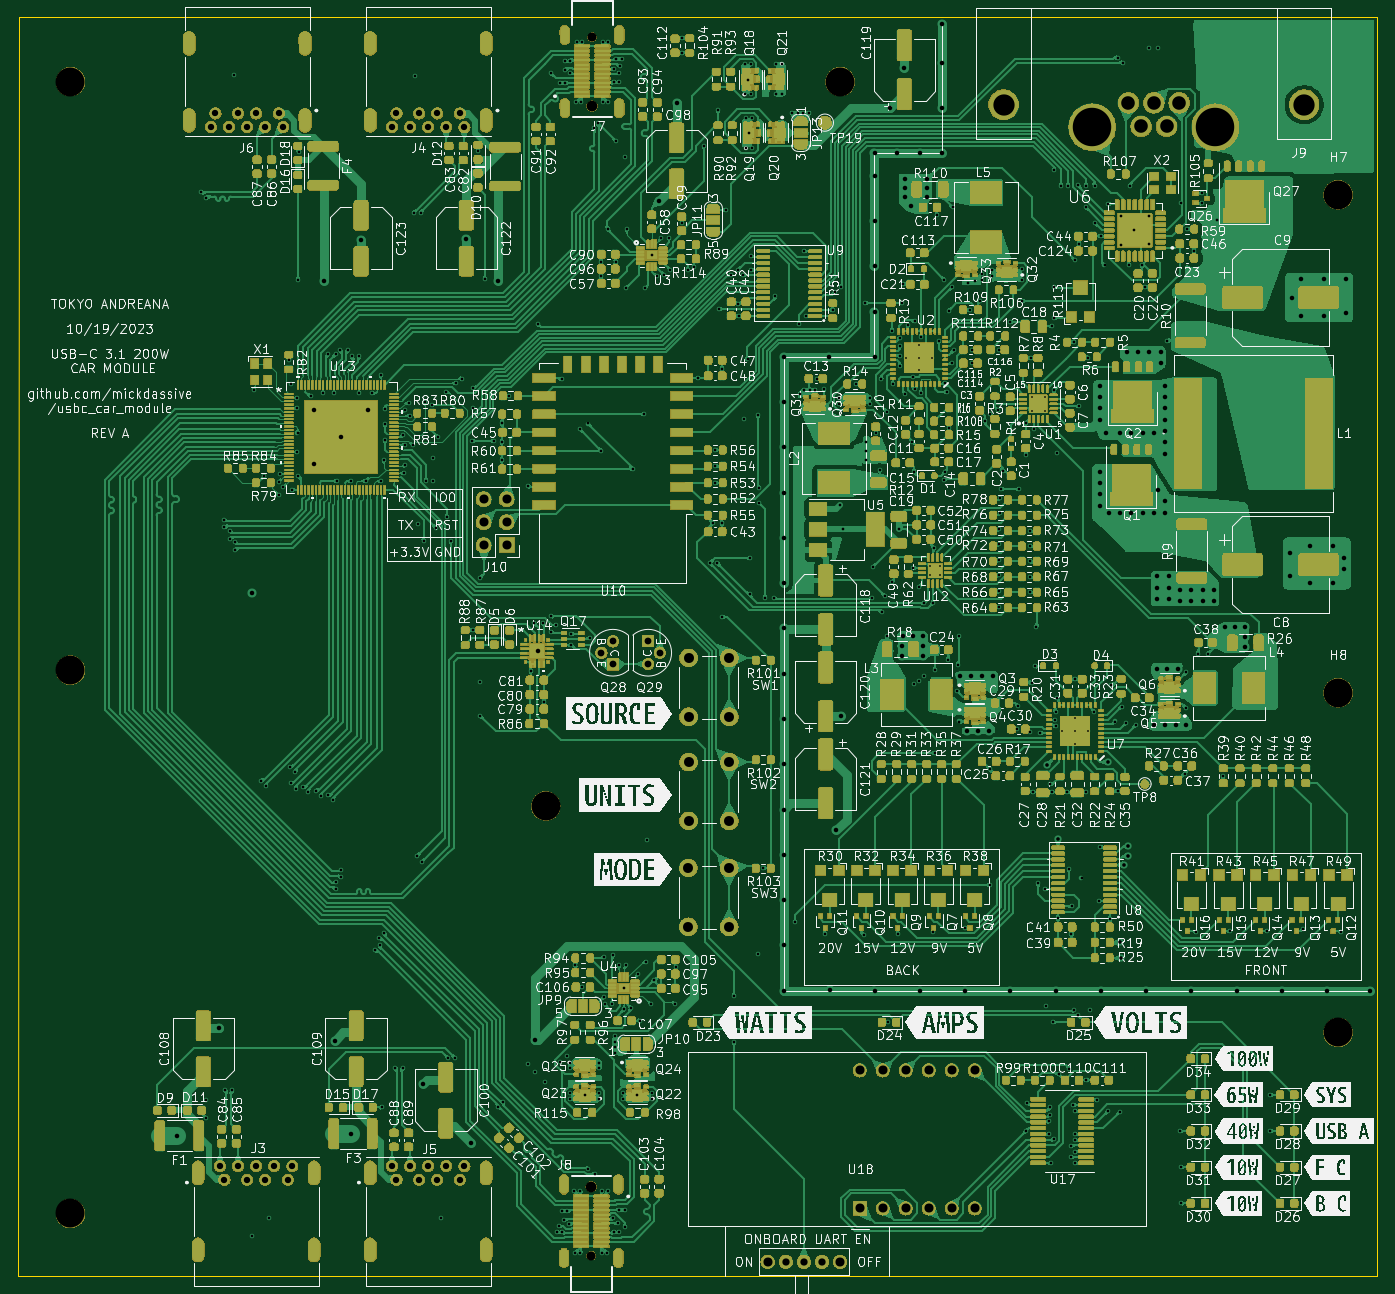
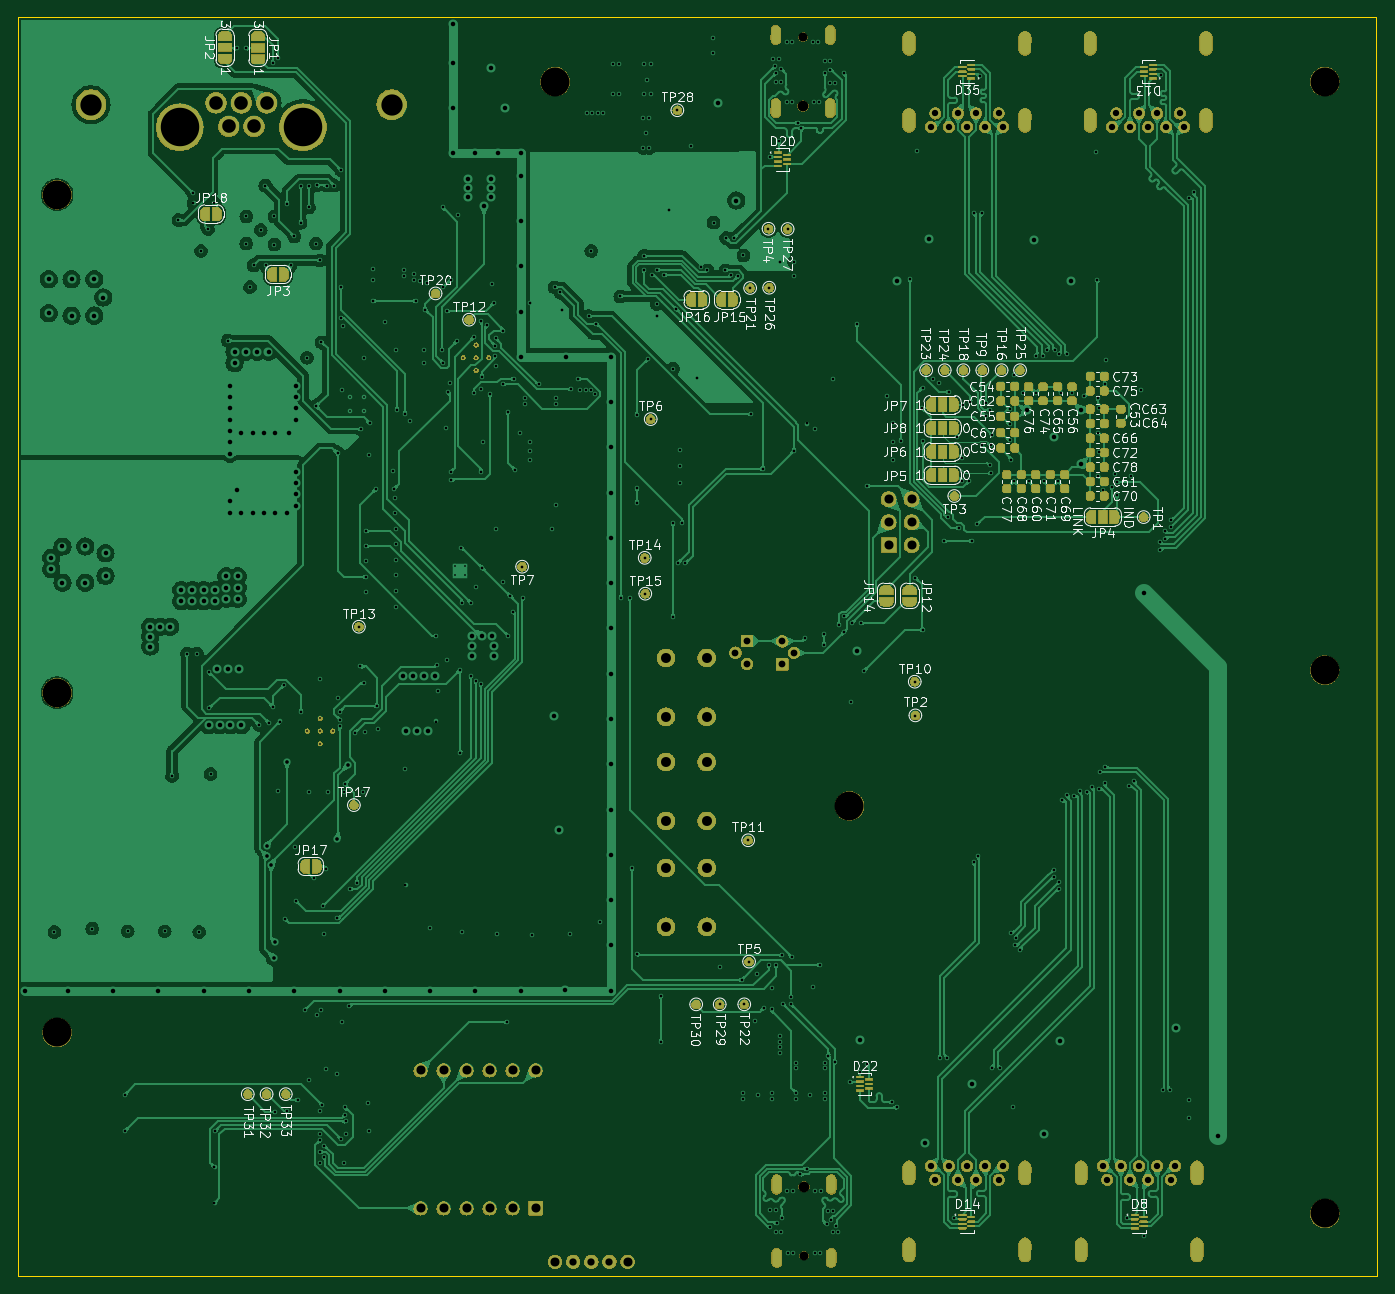
Circuit board: 13 layer files. Board 150.1 x 139.0 mm.
- bottom_copper: usbc-car-module-B_Cu.gbr (460203 bytes)
- bottom_mask: usbc-car-module-B_Mask.gbr (460749 bytes)
- paste: usbc-car-module-B_Paste.gbr (4296 bytes)
- bottom_silk: usbc-car-module-B_Silkscreen.gbr (151209 bytes)
- outline: usbc-car-module-Edge_Cuts.gbr (738 bytes)
- top_copper: usbc-car-module-F_Cu.gbr (684389 bytes)
- top_mask: usbc-car-module-F_Mask.gbr (1464506 bytes)
- paste: usbc-car-module-F_Paste.gbr (87828 bytes)
- top_silk: usbc-car-module-F_Silkscreen.gbr (784182 bytes)
- inner_copper: usbc-car-module-In1_Cu.gbr (677285 bytes)
- inner_copper: usbc-car-module-In2_Cu.gbr (828136 bytes)
- drill: usbc-car-module-NPTH.drl (650 bytes)
- drill: usbc-car-module-PTH.drl (15227 bytes)

=== bottom_copper: usbc-car-module-B_Cu.gbr (460203 bytes, source omitted) ===
=== bottom_mask: usbc-car-module-B_Mask.gbr (460749 bytes, source omitted) ===
=== paste: usbc-car-module-B_Paste.gbr ===
%TF.GenerationSoftware,KiCad,Pcbnew,8.0.2*%
%TF.CreationDate,2024-07-30T20:30:47-04:00*%
%TF.ProjectId,usbc-car-module,75736263-2d63-4617-922d-6d6f64756c65,rev?*%
%TF.SameCoordinates,Original*%
%TF.FileFunction,Paste,Bot*%
%TF.FilePolarity,Positive*%
%FSLAX46Y46*%
G04 Gerber Fmt 4.6, Leading zero omitted, Abs format (unit mm)*
G04 Created by KiCad (PCBNEW 8.0.2) date 2024-07-30 20:30:47*
%MOMM*%
%LPD*%
G01*
G04 APERTURE LIST*
G04 Aperture macros list*
%AMRoundRect*
0 Rectangle with rounded corners*
0 $1 Rounding radius*
0 $2 $3 $4 $5 $6 $7 $8 $9 X,Y pos of 4 corners*
0 Add a 4 corners polygon primitive as box body*
4,1,4,$2,$3,$4,$5,$6,$7,$8,$9,$2,$3,0*
0 Add four circle primitives for the rounded corners*
1,1,$1+$1,$2,$3*
1,1,$1+$1,$4,$5*
1,1,$1+$1,$6,$7*
1,1,$1+$1,$8,$9*
0 Add four rect primitives between the rounded corners*
20,1,$1+$1,$2,$3,$4,$5,0*
20,1,$1+$1,$4,$5,$6,$7,0*
20,1,$1+$1,$6,$7,$8,$9,0*
20,1,$1+$1,$8,$9,$2,$3,0*%
G04 Aperture macros list end*
%ADD10RoundRect,0.225000X-0.250000X0.225000X-0.250000X-0.225000X0.250000X-0.225000X0.250000X0.225000X0*%
%ADD11RoundRect,0.225000X-0.225000X-0.250000X0.225000X-0.250000X0.225000X0.250000X-0.225000X0.250000X0*%
%ADD12R,0.812800X0.203200*%
%ADD13RoundRect,0.225000X0.250000X-0.225000X0.250000X0.225000X-0.250000X0.225000X-0.250000X-0.225000X0*%
%ADD14RoundRect,0.225000X0.225000X0.250000X-0.225000X0.250000X-0.225000X-0.250000X0.225000X-0.250000X0*%
G04 APERTURE END LIST*
D10*
%TO.C,C53*%
X52512500Y-73700000D03*
X52512500Y-75250000D03*
%TD*%
%TO.C,C60*%
X61912500Y-80900000D03*
X61912500Y-82450000D03*
%TD*%
D11*
%TO.C,C62*%
X64237500Y-72775000D03*
X65787500Y-72775000D03*
%TD*%
%TO.C,C54*%
X64237500Y-71175000D03*
X65787500Y-71175000D03*
%TD*%
D12*
%TO.C,D35*%
X69017200Y-37150001D03*
X69017200Y-36650000D03*
X69017200Y-36150000D03*
X69017200Y-35649999D03*
X70007800Y-35899874D03*
X70007800Y-36400000D03*
X70007800Y-36900126D03*
%TD*%
D11*
%TO.C,C73*%
X54337500Y-70075000D03*
X55887500Y-70075000D03*
%TD*%
D12*
%TO.C,D14*%
X70007800Y-162649999D03*
X70007800Y-163150000D03*
X70007800Y-163650000D03*
X70007800Y-164150001D03*
X69017200Y-163900126D03*
X69017200Y-163400000D03*
X69017200Y-162899874D03*
%TD*%
D11*
%TO.C,C66*%
X54337500Y-76875000D03*
X55887500Y-76875000D03*
%TD*%
D13*
%TO.C,C68*%
X63512500Y-82450000D03*
X63512500Y-80900000D03*
%TD*%
D11*
%TO.C,C70*%
X54337500Y-83275000D03*
X55887500Y-83275000D03*
%TD*%
%TO.C,C67*%
X64237500Y-76275000D03*
X65787500Y-76275000D03*
%TD*%
D14*
%TO.C,C64*%
X55887500Y-75275000D03*
X54337500Y-75275000D03*
%TD*%
D12*
%TO.C,D20*%
X90403100Y-45349873D03*
X90403100Y-45849874D03*
X90403100Y-46349874D03*
X90403100Y-46849875D03*
X89412500Y-46600000D03*
X89412500Y-46099874D03*
X89412500Y-45599748D03*
%TD*%
D13*
%TO.C,C65*%
X59512500Y-72750000D03*
X59512500Y-71200000D03*
%TD*%
D14*
%TO.C,C59*%
X65787500Y-77975000D03*
X64237500Y-77975000D03*
%TD*%
D10*
%TO.C,C74*%
X61112500Y-71200000D03*
X61112500Y-72750000D03*
%TD*%
D13*
%TO.C,C56*%
X57912500Y-72750000D03*
X57912500Y-71200000D03*
%TD*%
D11*
%TO.C,C63*%
X54337500Y-73675000D03*
X55887500Y-73675000D03*
%TD*%
D12*
%TO.C,D22*%
X81303100Y-147449873D03*
X81303100Y-147949874D03*
X81303100Y-148449874D03*
X81303100Y-148949875D03*
X80312500Y-148700000D03*
X80312500Y-148199874D03*
X80312500Y-147699748D03*
%TD*%
D10*
%TO.C,C71*%
X60312500Y-80900000D03*
X60312500Y-82450000D03*
%TD*%
%TO.C,C69*%
X58712500Y-80900000D03*
X58712500Y-82450000D03*
%TD*%
D14*
%TO.C,C55*%
X65787500Y-74475000D03*
X64237500Y-74475000D03*
%TD*%
D12*
%TO.C,D13*%
X49017200Y-37150001D03*
X49017200Y-36650000D03*
X49017200Y-36150000D03*
X49017200Y-35649999D03*
X50007800Y-35899874D03*
X50007800Y-36400000D03*
X50007800Y-36900126D03*
%TD*%
D11*
%TO.C,C78*%
X54337500Y-80075000D03*
X55887500Y-80075000D03*
%TD*%
D10*
%TO.C,C77*%
X65112500Y-80900000D03*
X65112500Y-82450000D03*
%TD*%
D11*
%TO.C,C75*%
X54337500Y-71675000D03*
X55887500Y-71675000D03*
%TD*%
%TO.C,C72*%
X54337500Y-78475000D03*
X55887500Y-78475000D03*
%TD*%
D10*
%TO.C,C76*%
X62712500Y-71200000D03*
X62712500Y-72750000D03*
%TD*%
D12*
%TO.C,D8*%
X51007800Y-162649999D03*
X51007800Y-163150000D03*
X51007800Y-163650000D03*
X51007800Y-164150001D03*
X50017200Y-163900126D03*
X50017200Y-163400000D03*
X50017200Y-162899874D03*
%TD*%
D11*
%TO.C,C61*%
X54337500Y-81675000D03*
X55887500Y-81675000D03*
%TD*%
M02*

=== bottom_silk: usbc-car-module-B_Silkscreen.gbr (151209 bytes, source omitted) ===
=== outline: usbc-car-module-Edge_Cuts.gbr ===
%TF.GenerationSoftware,KiCad,Pcbnew,8.0.2*%
%TF.CreationDate,2024-07-30T20:30:47-04:00*%
%TF.ProjectId,usbc-car-module,75736263-2d63-4617-922d-6d6f64756c65,rev?*%
%TF.SameCoordinates,Original*%
%TF.FileFunction,Profile,NP*%
%FSLAX46Y46*%
G04 Gerber Fmt 4.6, Leading zero omitted, Abs format (unit mm)*
G04 Created by KiCad (PCBNEW 8.0.2) date 2024-07-30 20:30:47*
%MOMM*%
%LPD*%
G01*
G04 APERTURE LIST*
%TA.AperFunction,Profile*%
%ADD10C,0.100000*%
%TD*%
G04 APERTURE END LIST*
D10*
X169300000Y-30400000D02*
X174300000Y-30400000D01*
X169300000Y-30400000D02*
X24312500Y-30400000D01*
X174300000Y-30400000D02*
X174300000Y-169400000D01*
X174300000Y-169400000D02*
X24212500Y-169400000D01*
X24212500Y-169400000D02*
X24312500Y-30400000D01*
M02*

=== top_copper: usbc-car-module-F_Cu.gbr (684389 bytes, source omitted) ===
=== top_mask: usbc-car-module-F_Mask.gbr (1464506 bytes, source omitted) ===
=== paste: usbc-car-module-F_Paste.gbr (87828 bytes, source omitted) ===
=== top_silk: usbc-car-module-F_Silkscreen.gbr (784182 bytes, source omitted) ===
=== inner_copper: usbc-car-module-In1_Cu.gbr (677285 bytes, source omitted) ===
=== inner_copper: usbc-car-module-In2_Cu.gbr (828136 bytes, source omitted) ===
=== drill: usbc-car-module-NPTH.drl ===
M48
; DRILL file {KiCad 8.0.2} date 2024-07-30T20:30:39-0400
; FORMAT={-:-/ absolute / inch / decimal}
; #@! TF.CreationDate,2024-07-30T20:30:39-04:00
; #@! TF.GenerationSoftware,Kicad,Pcbnew,8.0.2
; #@! TF.FileFunction,NonPlated,1,4,NPTH
FMAT,2
INCH
; #@! TA.AperFunction,NonPlated,NPTH,ComponentDrill
T1C0.0394
; #@! TA.AperFunction,NonPlated,NPTH,ComponentDrill
T2C0.0472
; #@! TA.AperFunction,NonPlated,NPTH,ComponentDrill
T3C0.1260
%
G90
G05
T1
X3.4454Y-6.5807
X3.4493Y-1.2835
T2
X3.4454Y-6.2815
X3.4493Y-1.5827
T3
X1.1811Y-1.4764
X1.1811Y-4.0354
X1.1811Y-6.3976
X3.248Y-4.626
X4.5276Y-1.4764
X6.6929Y-1.9685
X6.6929Y-4.1339
X6.6929Y-5.6102
M30

=== drill: usbc-car-module-PTH.drl (15227 bytes, source omitted) ===
